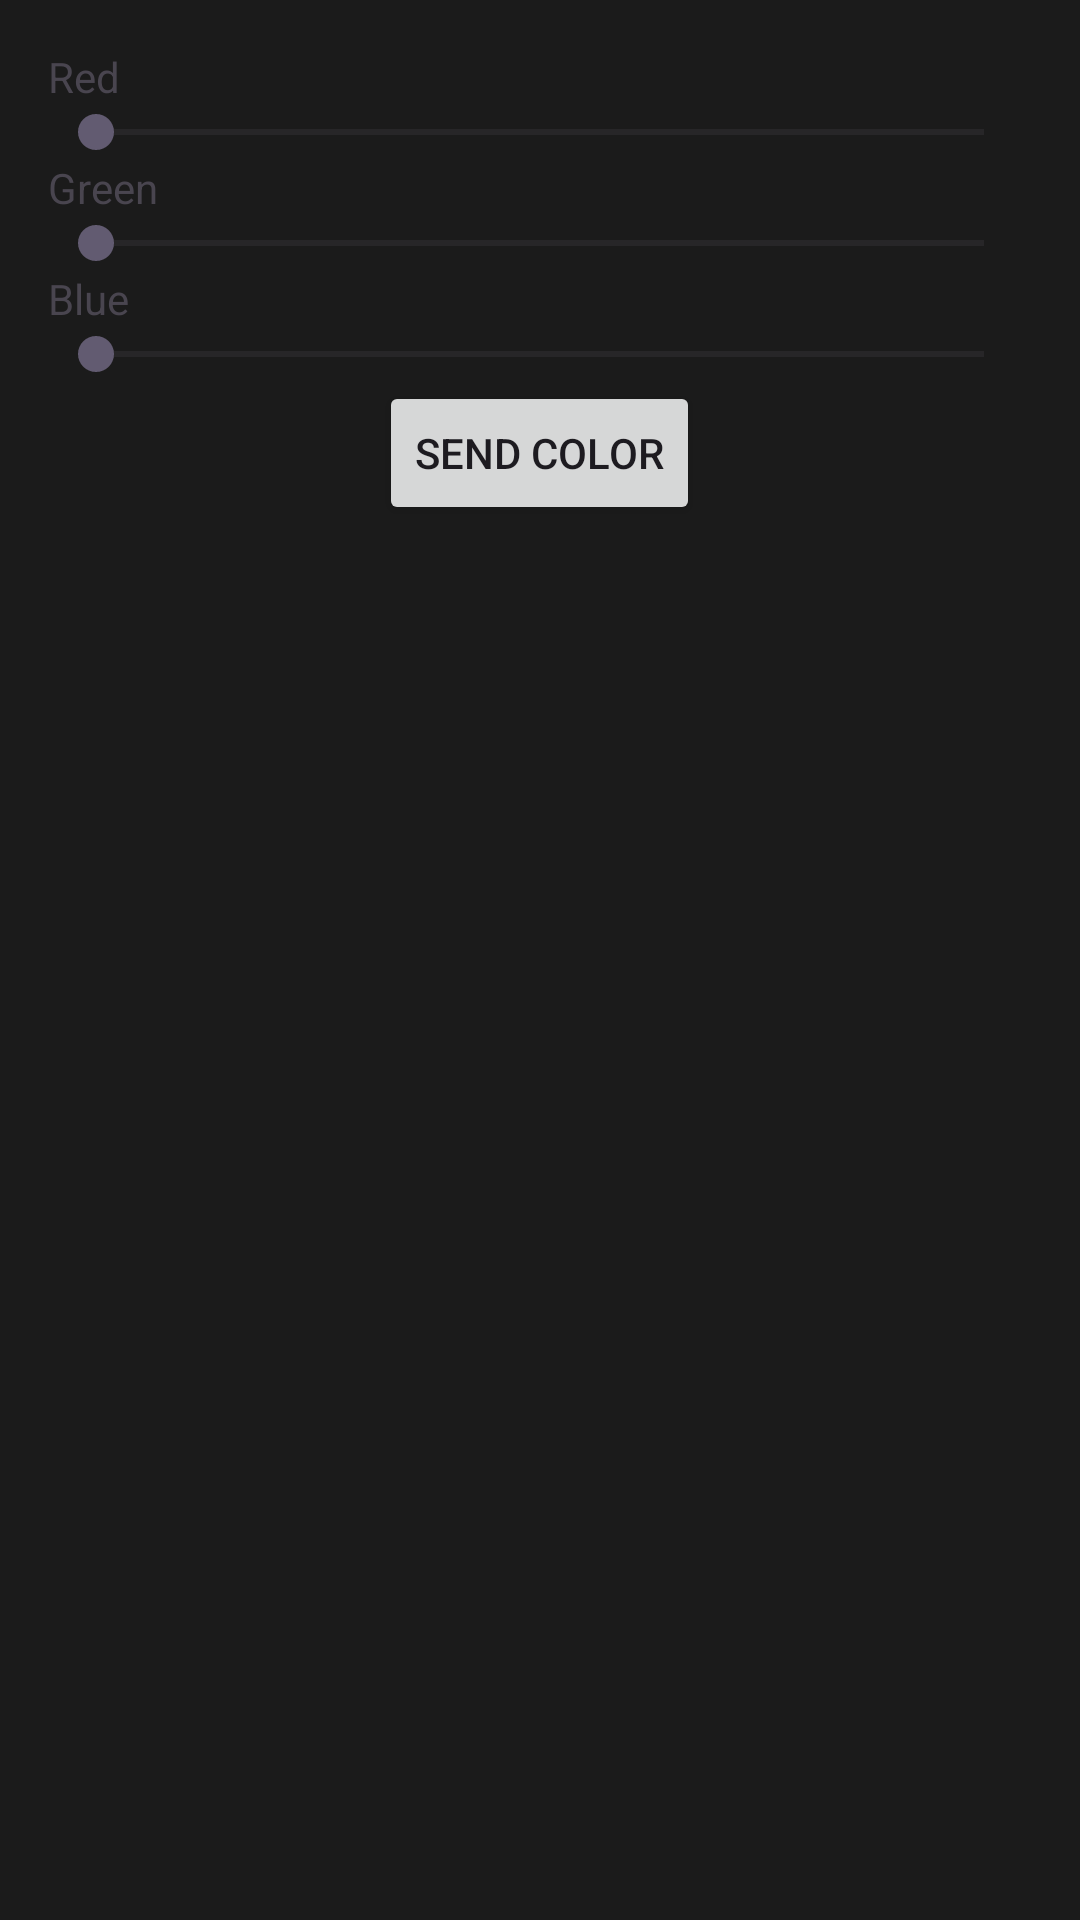

The Android layout XML behind this screen, and the referenced resources:
<!-- AndroidManifest.xml: application theme Theme.EtherFogRemoteController -->
<!-- res/layout/activity_color_picker.xml -->
<?xml version="1.0" encoding="utf-8"?>
<LinearLayout xmlns:android="http://schemas.android.com/apk/res/android"
    android:layout_width="match_parent"
    android:layout_height="wrap_content"
    android:background="#1B1B1B"
    android:orientation="vertical"
    android:padding="16dp">

    <TextView
        android:layout_width="wrap_content"
        android:layout_height="wrap_content"
        android:text="@string/red"/>

    <SeekBar
        android:id="@+id/redSeekBar"
        android:layout_width="match_parent"
        android:layout_height="wrap_content"
        android:max="255" />

    <TextView
        android:layout_width="wrap_content"
        android:layout_height="wrap_content"
        android:text="@string/green" />

    <SeekBar
        android:id="@+id/greenSeekBar"
        android:layout_width="match_parent"
        android:layout_height="wrap_content"
        android:max="255" />

    <TextView
        android:layout_width="wrap_content"
        android:layout_height="wrap_content"
        android:text="@string/blue" />

    <SeekBar
        android:id="@+id/blueSeekBar"
        android:layout_width="match_parent"
        android:layout_height="wrap_content"
        android:max="255" />

    <Button
        android:id="@+id/sendButton"
        android:layout_width="wrap_content"
        android:layout_height="wrap_content"
        android:layout_gravity="center_horizontal"
        android:text="@string/SendColor"/>

</LinearLayout>
<!-- resources referenced by this layout -->
<resources>
  <string name="SendColor">Send Color</string>
  <string name="blue">Blue</string>
  <string name="green">Green</string>
  <string name="red">Red</string>
  <style name="Theme.EtherFogRemoteController" parent="Base.Theme.EtherFogRemoteController" />
  <style name="Base.Theme.EtherFogRemoteController" parent="Theme.Material3.DayNight.NoActionBar">
          
          
      </style>
</resources>
